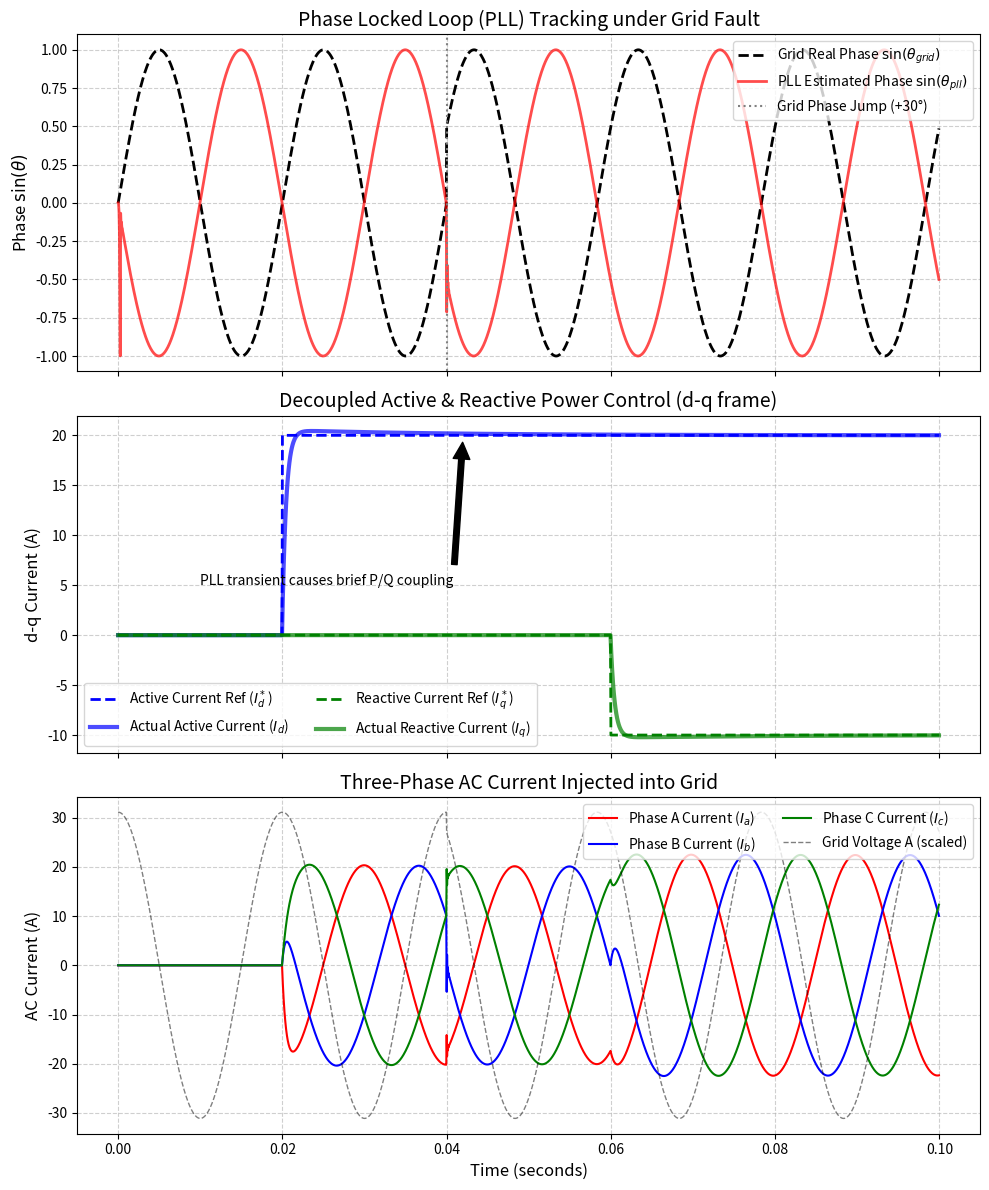

The matplotlib source for this figure:
import numpy as np
import pandas as pd
import matplotlib
matplotlib.use('Agg')
import matplotlib.pyplot as plt
import os

# Ensure the directory exists
output_dir = r"D:\cowork\教材\chs-books-v2\books\photovoltaic-system-modeling-control\assets\ch03"
os.makedirs(output_dir, exist_ok=True)

# 光伏逆变器并网控制 (Grid-Tied Inverter Control)
# 模拟在 d-q 旋转坐标系下，利用锁相环(PLL)实现逆变器输出电流与电网电压同步，
# 以及有功/无功电流解耦 PI 控制的过程。

# 1. 模拟参数设定
f_grid = 50.0 # 电网频率 50 Hz
omega_grid = 2 * np.pi * f_grid # 角频率 rad/s
t_end = 0.1 # 模拟 0.1 秒 (5 个工频周期)
dt = 50e-6 # 50 微秒步长 (20kHz 采样率)
time = np.arange(0, t_end, dt)
N = len(time)

# 2. 模拟真实电网电压 (含谐波与相位跳变)
V_peak = 311.0 # 220V rms * sqrt(2)
theta_grid = omega_grid * time # 真实相位

# 在 t=0.04s 发生 30度的相位跳变 (Phase Jump)
phase_shift = np.zeros(N)
phase_shift[time >= 0.04] = np.pi / 6.0 

theta_grid += phase_shift

# 生成三相电网电压
Va = V_peak * np.cos(theta_grid)
Vb = V_peak * np.cos(theta_grid - 2*np.pi/3)
Vc = V_peak * np.cos(theta_grid + 2*np.pi/3)

# 3. 极简锁相环 (PLL - Phase Locked Loop) 仿真
# 利用基于同步参考系 (SRF-PLL) 的逻辑：将 abc 转为 dq，控制 v_q = 0，使得 theta_pll 追上 theta_grid
theta_pll = np.zeros(N)
omega_pll = np.ones(N) * omega_grid
theta_pll[0] = 0.0 # 初始猜测 0 

# PLL PI 控制器参数
Kp_pll = 100.0
Ki_pll = 2000.0
pll_integral = 0.0

vd_measured = np.zeros(N)
vq_measured = np.zeros(N)

for i in range(1, N):
    # a. Clarke 变换 (abc -> alpha beta)
    v_alpha = (2/3) * (Va[i] - 0.5*Vb[i] - 0.5*Vc[i])
    v_beta  = (2/3) * (np.sqrt(3)/2 * Vb[i] - np.sqrt(3)/2 * Vc[i])
    
    # b. Park 变换 (alpha beta -> d q) 利用上一时刻的估算相位
    cos_t = np.cos(theta_pll[i-1])
    sin_t = np.sin(theta_pll[i-1])
    
    vd = v_alpha * cos_t + v_beta * sin_t
    vq = -v_alpha * sin_t + v_beta * cos_t
    
    vd_measured[i] = vd
    vq_measured[i] = vq
    
    # c. PI 控制器消除 vq
    error_pll = 0.0 - vq
    pll_integral += error_pll * dt
    delta_omega = Kp_pll * error_pll + Ki_pll * pll_integral
    
    # d. 积分得到新的相位
    omega_pll[i] = omega_grid + delta_omega
    theta_pll[i] = theta_pll[i-1] + omega_pll[i] * dt
    # 限制在 0-2pi
    theta_pll[i] = theta_pll[i] % (2*np.pi)

# 4. 电流内环解耦控制 (Current Loop in dq frame)
# 逆变器通过 L 滤波器并网。L * di/dt = v_inv - v_grid
L_filter = 5e-3 # 5 mH 滤波电感

Id_ref = np.zeros(N)
Iq_ref = np.zeros(N)

# 设定指令：在 t=0.02s，指令逆变器输出满载有功 (Id=20A)。
# 在 t=0.06s，指令逆变器输出无功 (Iq=-10A) 以支撑电网。
Id_ref[time >= 0.02] = 20.0
Iq_ref[time >= 0.06] = -10.0

Id_actual = np.zeros(N)
Iq_actual = np.zeros(N)

# 电流 PI 参数
Kp_c = 10.0
Ki_c = 500.0
int_d = 0.0
int_q = 0.0

for i in range(1, N):
    err_d = Id_ref[i] - Id_actual[i-1]
    err_q = Iq_ref[i] - Iq_actual[i-1]
    
    int_d += err_d * dt
    int_q += err_q * dt
    
    # 解耦方程算出逆变器需要的端电压指令 (包含前馈解耦和电网电压前馈)
    # V_inv_d = v_grid_d - omega * L * Iq + PI(err_d)
    v_inv_d_ref = vd_measured[i] - omega_pll[i] * L_filter * Iq_actual[i-1] + (Kp_c * err_d + Ki_c * int_d)
    v_inv_q_ref = vq_measured[i] + omega_pll[i] * L_filter * Id_actual[i-1] + (Kp_c * err_q + Ki_c * int_q)
    
    # 物理模型响应 (欧拉法模拟 L 滤波器)
    # L * dId/dt = v_inv_d - v_grid_d + omega*L*Iq
    dId = (v_inv_d_ref - vd_measured[i] + omega_pll[i] * L_filter * Iq_actual[i-1]) / L_filter
    dIq = (v_inv_q_ref - vq_measured[i] - omega_pll[i] * L_filter * Id_actual[i-1]) / L_filter
    
    Id_actual[i] = Id_actual[i-1] + dId * dt
    Iq_actual[i] = Iq_actual[i-1] + dIq * dt

# 5. 反向 Park/Clarke 变换，获得注入电网的三相交流电流
Ia = np.zeros(N)
Ib = np.zeros(N)
Ic = np.zeros(N)

for i in range(N):
    cos_t = np.cos(theta_pll[i])
    sin_t = np.sin(theta_pll[i])
    
    # dq -> alpha beta
    ialpha = Id_actual[i] * cos_t - Iq_actual[i] * sin_t
    ibeta  = Id_actual[i] * sin_t + Iq_actual[i] * cos_t
    
    # alpha beta -> abc
    Ia[i] = ialpha
    Ib[i] = -0.5 * ialpha + (np.sqrt(3)/2) * ibeta
    Ic[i] = -0.5 * ialpha - (np.sqrt(3)/2) * ibeta

# 6. 绘图对比
fig, (ax1, ax2, ax3) = plt.subplots(3, 1, figsize=(10, 12), sharex=True)

# A. 锁相环 (PLL) 跟踪电网跳变
# 为了好看，画 sin(theta) 比较相位
ax1.plot(time, np.sin(theta_grid % (2*np.pi)), 'k--', linewidth=2, label='Grid Real Phase $\sin(\\theta_{grid})$')
ax1.plot(time, np.sin(theta_pll), 'r-', linewidth=2, alpha=0.7, label='PLL Estimated Phase $\sin(\\theta_{pll})$')
ax1.axvline(0.04, color='gray', linestyle=':', label='Grid Phase Jump (+30°)')

ax1.set_ylabel('Phase $\sin(\\theta)$', fontsize=12)
ax1.set_title('Phase Locked Loop (PLL) Tracking under Grid Fault', fontsize=14)
ax1.legend(loc='upper right')
ax1.grid(True, linestyle='--', alpha=0.6)

# B. d-q 轴有功无功解耦控制
ax2.plot(time, Id_ref, 'b--', linewidth=2, label='Active Current Ref ($I_d^*$)')
ax2.plot(time, Id_actual, 'b-', linewidth=3, alpha=0.7, label='Actual Active Current ($I_d$)')
ax2.plot(time, Iq_ref, 'g--', linewidth=2, label='Reactive Current Ref ($I_q^*$)')
ax2.plot(time, Iq_actual, 'g-', linewidth=3, alpha=0.7, label='Actual Reactive Current ($I_q$)')

# 标注 PLL 抖动引起的小交叉
ax2.annotate('PLL transient causes brief P/Q coupling', xy=(0.042, 20), xytext=(0.01, 5),
             arrowprops=dict(facecolor='black', shrink=0.05))

ax2.set_ylabel('d-q Current (A)', fontsize=12)
ax2.set_title('Decoupled Active & Reactive Power Control (d-q frame)', fontsize=14)
ax2.legend(loc='lower left', ncol=2)
ax2.grid(True, linestyle='--', alpha=0.6)

# C. 真实送入电网的三相电流
ax3.plot(time, Ia, 'r-', linewidth=1.5, label='Phase A Current ($I_a$)')
ax3.plot(time, Ib, 'b-', linewidth=1.5, label='Phase B Current ($I_b$)')
ax3.plot(time, Ic, 'g-', linewidth=1.5, label='Phase C Current ($I_c$)')

# 叠加电网电压(缩小比例)看同步
ax3.plot(time, Va/10.0, 'k--', linewidth=1, alpha=0.5, label='Grid Voltage A (scaled)')

ax3.set_xlabel('Time (seconds)', fontsize=12)
ax3.set_ylabel('AC Current (A)', fontsize=12)
ax3.set_title('Three-Phase AC Current Injected into Grid', fontsize=14)
ax3.legend(loc='upper right', ncol=2)
ax3.grid(True, linestyle='--', alpha=0.6)

plt.tight_layout()
plt.savefig(os.path.join(output_dir, "grid_tied_inverter_sim.png"), dpi=300, bbox_inches='tight')

# 生成对比表格
history = [
    {'Time Phase': '0-0.02s', 'Event': 'Standby', 'Id (Active)': round(Id_actual[int(0.01/dt)], 1), 'Iq (Reactive)': round(Iq_actual[int(0.01/dt)], 1), 'PLL Status': 'Locked'},
    {'Time Phase': '0.02-0.04s', 'Event': 'Active Power Injection', 'Id (Active)': round(Id_actual[int(0.03/dt)], 1), 'Iq (Reactive)': round(Iq_actual[int(0.03/dt)], 1), 'PLL Status': 'Locked'},
    {'Time Phase': '0.04-0.06s', 'Event': 'Grid Phase Jump', 'Id (Active)': round(Id_actual[int(0.045/dt)], 1), 'Iq (Reactive)': round(Iq_actual[int(0.045/dt)], 1), 'PLL Status': 'Re-locking Transient'},
    {'Time Phase': '0.06-0.10s', 'Event': 'Reactive Power Support', 'Id (Active)': round(Id_actual[int(0.08/dt)], 1), 'Iq (Reactive)': round(Iq_actual[int(0.08/dt)], 1), 'PLL Status': 'Locked'}
]

df = pd.DataFrame(history)
md_table = df.to_markdown(index=False)
with open(os.path.join(output_dir, "inverter_control_table.md"), "w", encoding="utf-8") as f:
    f.write(md_table)

# 占位图生成
def create_schematic(path, title, description):
    from PIL import Image, ImageDraw, ImageFont
    img = Image.new('RGB', (1024, 512), color=(240, 245, 250))
    d = ImageDraw.Draw(img)
    d.rectangle([10, 10, 1014, 502], outline=(100, 100, 150), width=3)
    try: font_title = ImageFont.truetype('arial.ttf', 36); font_desc = ImageFont.truetype('arial.ttf', 24)
    except: font_title = ImageFont.load_default(); font_desc = ImageFont.load_default()
    d.text((40, 40), title, fill=(20, 40, 100), font=font_title)
    
    words = description.split()
    lines, current_line = [], []
    for word in words:
        current_line.append(word)
        if len(current_line) > 12: lines.append(' '.join(current_line)); current_line = []
    if current_line: lines.append(' '.join(current_line))
        
    y_offset = 120
    for line in lines:
        d.text((40, y_offset), line, fill=(50, 50, 50), font=font_desc)
        y_offset += 35
    img.save(path)

create_schematic(os.path.join(output_dir, "problem_nano.png"), "Ch03: Grid-Tied Inverter Control", "Diagram showing an Inverter acting as a bridge. On the left is the DC link from the solar panels. On the right is the AC grid. Inside the Inverter brain, a PLL locks onto the grid wave, while a dq-axis controller separately manages Active (Watts) and Reactive (VARs) power.")

print("Files generated successfully.")
